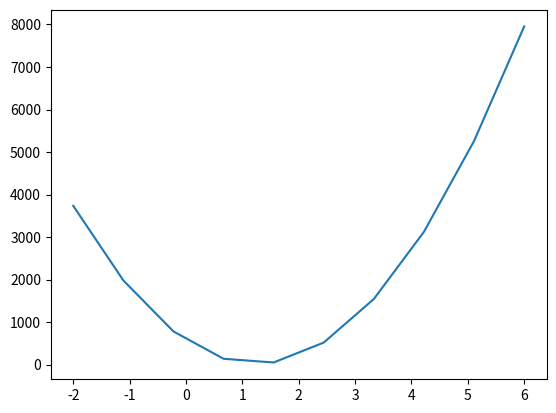

Recreate this plot in Python.
#!/usr/bin/env python
# coding: utf-8

# In[1]:


import matplotlib.pyplot as plt


# In[2]:


import numpy as np


# In[4]:


import pandas as pd


# In[46]:


x = np.linspace(0,10,10)
#y = np.linspace(0,10,10) + 2 + np.random.randn(10)

y = [1.63612325,  3.08868428,  3.97857531,  5.64951987,  7.00034091,
        7.76259277,  8.50317507,  8.90879626, 11.40066286, 10.72984941]


# In[ ]:





# In[48]:


def L(w1, x, y, m):
    L = 0
    for i in range(m):
        L += ((w1*x[i]) - y[i] )**2
    return L


# In[51]:


w1 = np.linspace(-2,6,10)


# In[52]:


plt.plot(w1,L(w1,x,y,m=len(x)))


# In[39]:





# In[ ]:





# In[ ]:





# In[ ]:





# In[ ]:




